Image classification data set "clean_organized_images" (konny0311/classfication_cat_dog on GitHub). Class labels (2): cat, dog.

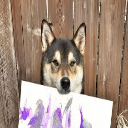
Label: dog

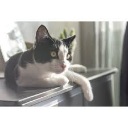
Label: cat

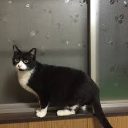
Label: cat

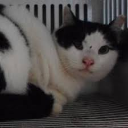
Label: cat

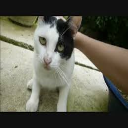
Label: cat

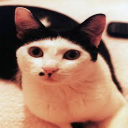
Label: cat
